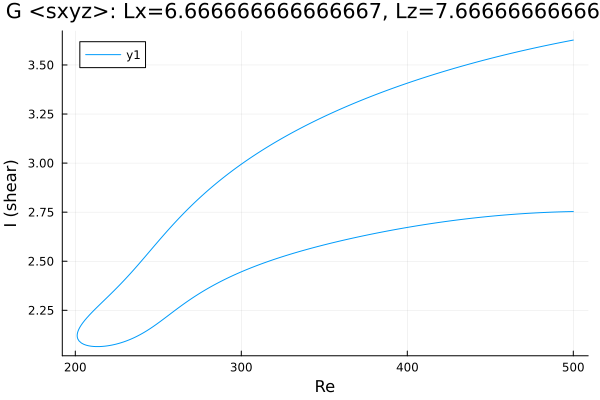

Data behind this chart, as committed beside it:
Re, shear
500.0, 3.627
499.6, 3.626
498.1, 3.624
496.7, 3.622
495.3, 3.619
493.9, 3.617
492.5, 3.615
491.1, 3.612
489.7, 3.61
488.2, 3.607
486.8, 3.605
485.4, 3.602
484, 3.6
482.6, 3.597
481.2, 3.595
479.8, 3.592
478.3, 3.59
476.9, 3.587
475.5, 3.584
474.1, 3.582
472.7, 3.579
471.3, 3.576
469.9, 3.574
468.4, 3.571
468.3, 3.571
466.9, 3.568
465.5, 3.565
464.1, 3.562
462.7, 3.559
461.2, 3.557
459.8, 3.554
458.4, 3.551
457, 3.548
455.6, 3.545
454.2, 3.542
452.8, 3.539
451.3, 3.536
449.9, 3.533
448.5, 3.53
447.1, 3.527
445.7, 3.524
444.3, 3.52
442.9, 3.517
441.4, 3.514
440, 3.511
438.6, 3.507
437.2, 3.504
435.8, 3.501
434.4, 3.498
433, 3.494
431.5, 3.491
430.1, 3.487
428.7, 3.484
427.3, 3.48
425.9, 3.477
424.5, 3.473
423.1, 3.47
421.9, 3.467
420.5, 3.463
419.1, 3.46
... 448 more rows
